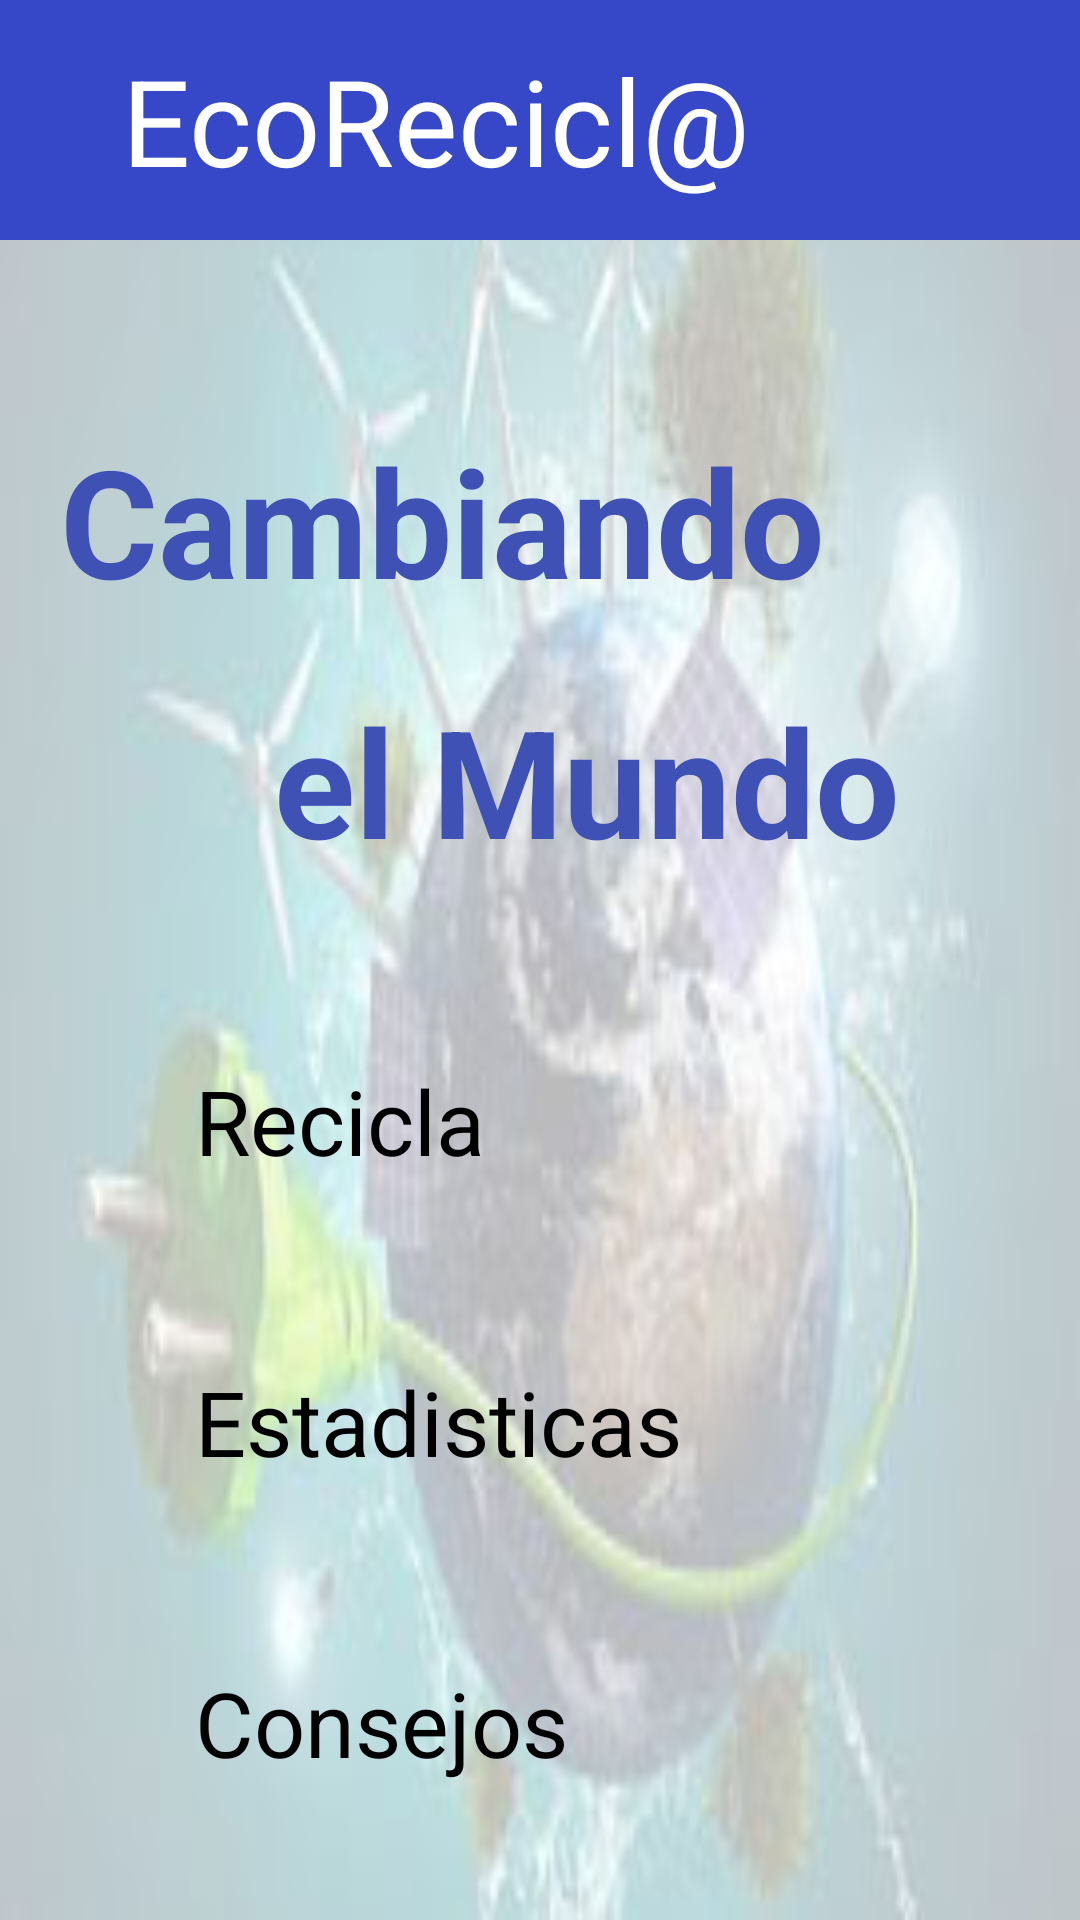

Android layout source for this screen:
<!-- AndroidManifest.xml: application theme Theme.Reto1 -->
<!-- res/layout/activity_principal.xml -->
<?xml version="1.0" encoding="utf-8"?>
<LinearLayout xmlns:android="http://schemas.android.com/apk/res/android"
    xmlns:app="http://schemas.android.com/apk/res-auto"
    xmlns:tools="http://schemas.android.com/tools"
    android:layout_width="match_parent"
    android:layout_height="match_parent"
    android:background="@drawable/fondo2"
    android:orientation="vertical"
    tools:context=".Principal">

    <LinearLayout
        android:layout_width="match_parent"
        android:layout_height="wrap_content"
        android:orientation="horizontal">
        <TextView
            android:layout_width="match_parent"
            android:layout_height="80dp"
            android:layout_weight="1"
            android:background="#3647C7"
            android:text="EcoRecicl@"
            android:gravity="center"
            android:textColor="@color/white"
            android:textSize="40sp" />
        <ImageView
            android:id="@+id/imageView2"
            android:layout_width="70dp"
            android:layout_height="80dp"
            android:background="#3647C7"
            android:layout_gravity="right"
            android:layout_marginEnd="0dp"
            android:onClick="gotologin"
            app:srcCompat="@android:drawable/ic_menu_revert" />
    </LinearLayout>

    <TextView
        android:layout_width="match_parent"
        android:layout_height="wrap_content"
        android:layout_marginTop="60dp"
        android:layout_marginLeft="20dp"
        android:text="Cambiando"
        android:textSize="50sp"
        android:textStyle="bold"
        android:textColor="#3F51B5"/>
    <TextView
        android:layout_width="match_parent"
        android:layout_height="wrap_content"
        android:layout_marginTop="20dp"
        android:gravity="right"
        android:layout_marginRight="60dp"
        android:layout_marginBottom="30dp"
        android:text="el Mundo"
        android:textSize="50sp"
        android:textStyle="bold"
        android:textColor="#3F51B5"/>

    <Button
        android:id="@+id/btConsumo"
        android:layout_width="230dp"
        android:layout_height="wrap_content"
        android:layout_gravity="center"
        android:layout_margin="30dp"
        android:backgroundTint="#3647C7"
        android:onClick="gotoCategorias"
        android:text="Recicla"
        android:textSize="30dp" />

    <Button
        android:id="@+id/btEstadisticas"
        android:layout_width="230dp"
        android:layout_height="wrap_content"
        android:layout_margin="30dp"
        android:layout_gravity="center"
        android:backgroundTint="#3647C7"
        android:text="Estadisticas"
        android:onClick="gotoEstadistica"
        android:textSize="30dp"/>
    <Button
        android:id="@+id/btConsejos"
        android:layout_width="230dp"
        android:layout_height="wrap_content"
        android:layout_margin="30dp"
        android:layout_gravity="center"
        android:backgroundTint="#3647C7"
        android:text="Consejos"
        android:onClick="gotoConsejos"
        android:textSize="30dp"/>

</LinearLayout>
<!-- resources referenced by this layout -->
<resources>
  <color name="white">#FFFFFFFF</color>
  <!-- drawable fondo2: jpg bitmap (drawable, 23082 bytes) -->
</resources>
